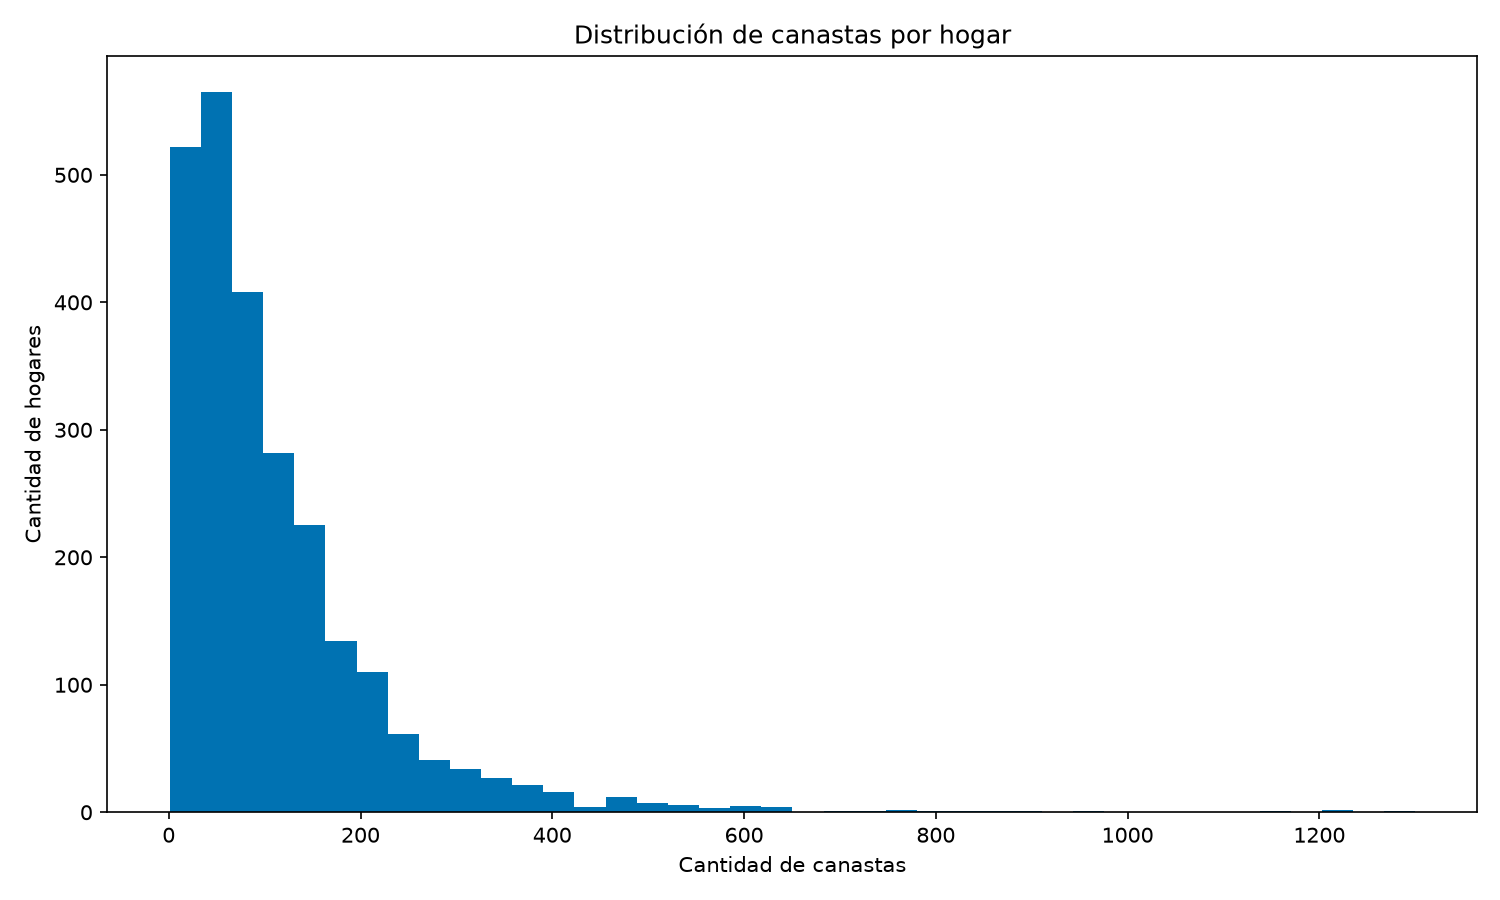

Source data for this figure (header and first rows):
household_key, cantidad_de_canastas
1510, 1300
900, 1223
2337, 1210
1795, 1138
2459, 971
762, 886
1901, 852
1467, 835
1228, 797
1453, 761
1707, 749
1479, 716
909, 713
2226, 640
2070, 635
232, 631
956, 621
1023, 603
1579, 600
718, 599
463, 587
156, 587
957, 576
2086, 575
1058, 563
68, 553
618, 544
1653, 541
1489, 536
1289, 525
1419, 524
853, 516
1379, 509
842, 506
936, 502
707, 498
771, 497
376, 493
1767, 485
631, 483
1770, 477
728, 475
334, 466
768, 466
534, 465
1936, 463
198, 461
2263, 460
1856, 459
1753, 456
1098, 449
1598, 445
800, 443
2261, 429
2040, 422
1314, 421
19, 421
307, 415
1609, 412
982, 412
... 2,440 more rows
